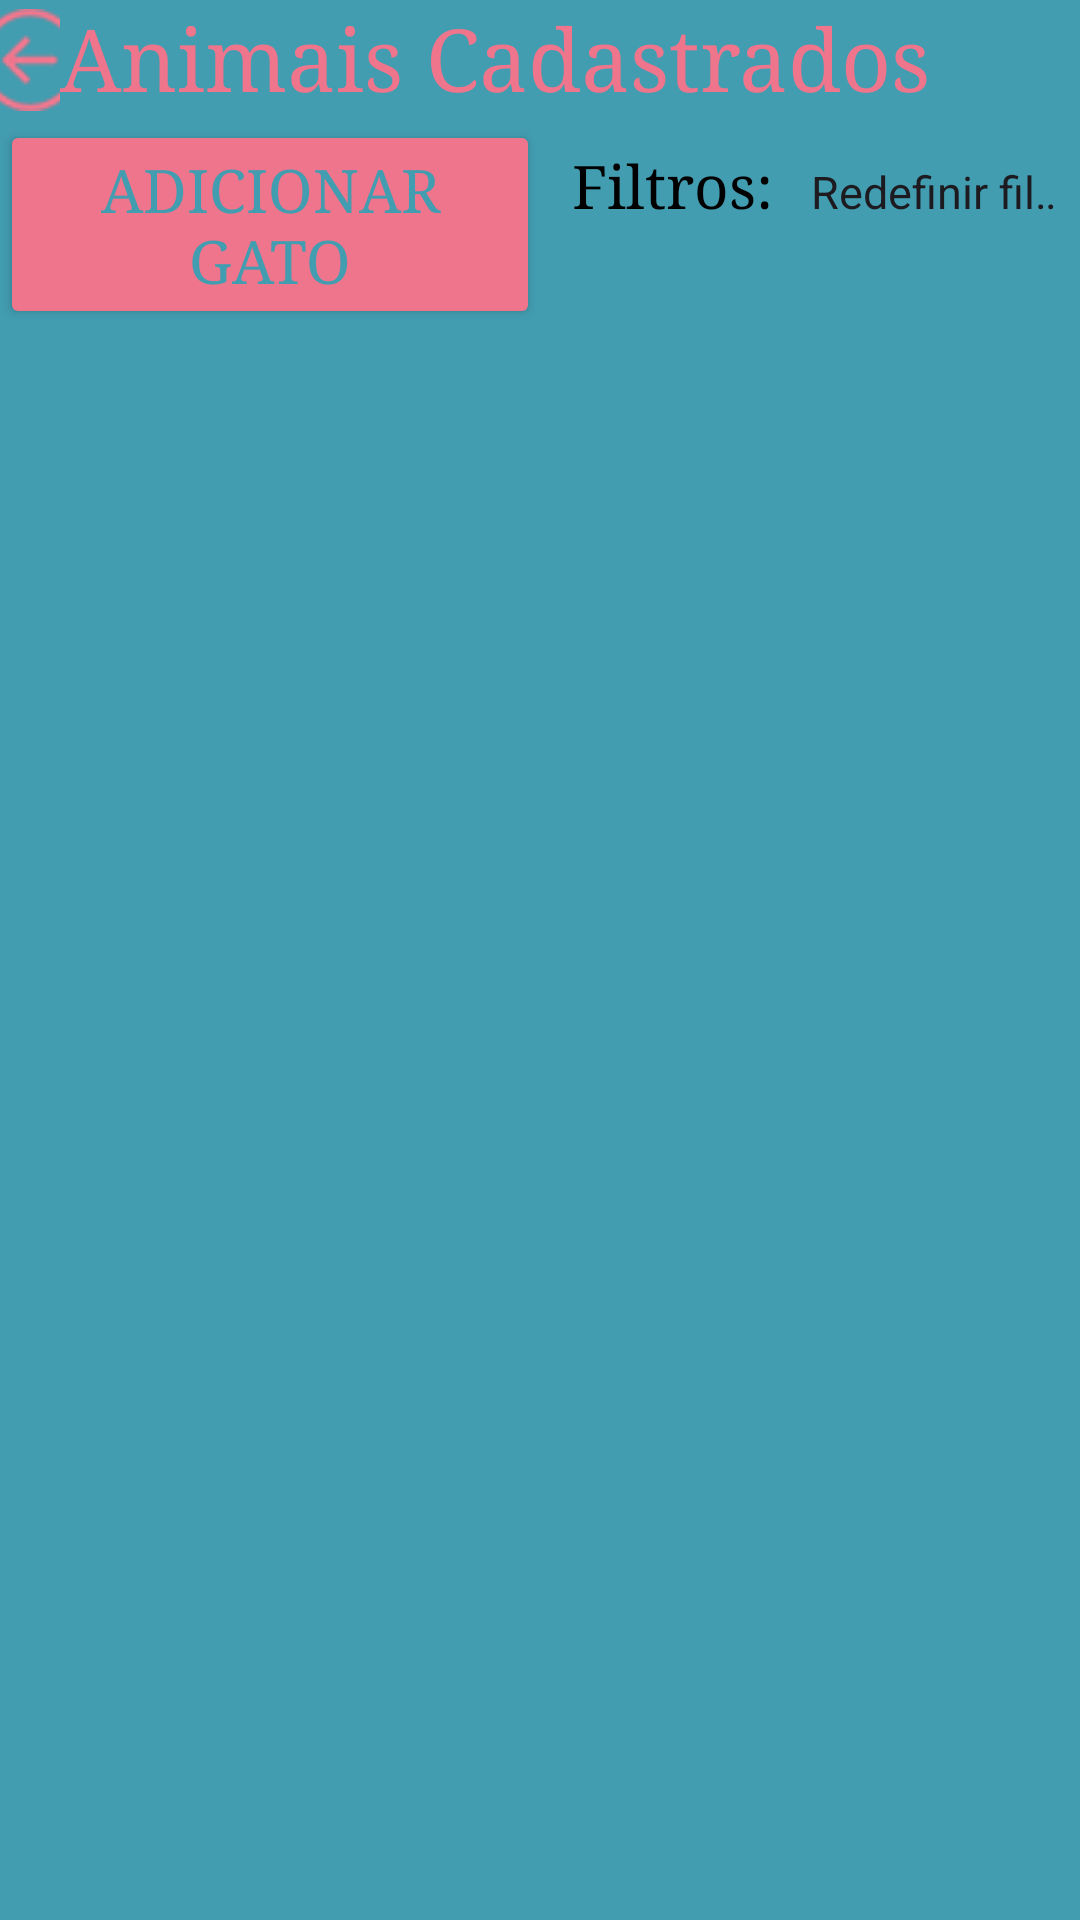

This screen was rendered from an Android layout file. Write that file and the resources it references.
<!-- AndroidManifest.xml: application theme Theme.MeuGatoSemNome -->
<!-- res/layout/activity_tela_gatos.xml -->
<?xml version="1.0" encoding="utf-8"?>
<LinearLayout xmlns:android="http://schemas.android.com/apk/res/android"
    xmlns:app="http://schemas.android.com/apk/res-auto"
    xmlns:tools="http://schemas.android.com/tools"
    android:layout_width="match_parent"
    android:layout_height="match_parent"
    android:background="#429db0"
    android:orientation="vertical"
    tools:context=".activities.TelaGatos">

    <LinearLayout
        android:layout_width="match_parent"
        android:layout_height="wrap_content"
        android:orientation="horizontal">

        <ImageButton
            android:id="@+id/activity_tela_gatos_buttonHome"
            android:layout_width="0dp"
            android:layout_height="40dp"
            android:layout_weight="1"
            android:backgroundTint="#00FFFFFF"
            android:contentDescription="Home Button"
            android:padding="16dp"
            app:srcCompat="@drawable/botaovoltar"
            tools:ignore="TouchTargetSizeCheck" />

        <TextView
            android:id="@+id/textview"
            android:layout_width="340dp"
            android:layout_height="match_parent"
            android:fontFamily="serif"
            android:text="@string/animais_cadastrados"
            android:textAlignment="gravity"
            android:textColor="#EF758C"
            android:textSize="29sp"
            tools:text="Animais Cadastrados " />

    </LinearLayout>

    <LinearLayout
        android:layout_width="match_parent"
        android:layout_height="wrap_content"
        android:orientation="horizontal">

        <Button
            android:id="@+id/buttonAddDoacao"
            android:layout_width="match_parent"
            android:layout_height="wrap_content"
            android:layout_weight="1"
            android:backgroundTint="#EF758C"
            android:fontFamily="serif"
            android:text="Adicionar Gato"
            android:textColor="#429db0"
            android:textSize="20sp"
            app:cornerRadius="16dp" />

        <LinearLayout
            android:layout_width="match_parent"
            android:layout_height="match_parent"
            android:layout_weight="1"
            android:orientation="horizontal">

            <TextView
                android:id="@+id/textView9"
                android:layout_width="wrap_content"
                android:layout_height="wrap_content"
                android:fontFamily="serif"
                android:text="  Filtros:"
                android:textColor="#000000"
                android:textSize="20sp" />

            <Spinner
                android:id="@+id/spinner_filtro_doacao"
                android:layout_width="wrap_content"
                android:layout_height="wrap_content"
                android:background="@null"
                android:entries="@array/spinner_filtro"
                android:layoutDirection="ltr"
                android:minHeight="48dp"
                android:textDirection="rtl"
                android:theme="@style/SpinnerPersonalizado" />
        </LinearLayout>

    </LinearLayout>

    <androidx.recyclerview.widget.RecyclerView
        android:id="@+id/recyclerViewGatos"
        android:layout_width="match_parent"
        android:layout_height="wrap_content"
        android:layout_marginStart="1dp"
        android:layout_marginEnd="1dp"
        app:layout_constraintEnd_toEndOf="parent"
        app:layout_constraintHorizontal_bias="0.45"
        app:layout_constraintStart_toStartOf="parent"
        android:divider="@drawable/divider"
        android:dividerHeight="1dp"/>


</LinearLayout>
<!-- resources referenced by this layout -->
<resources>
  <string-array name="spinner_filtro">
          <item>Redefinir filtros</item>
          <item>Machos</item>
          <item>Fêmeas</item>
          <item>Com doenças</item>
          <item>Sem doenças</item>
          <item>Castrados</item>
          <item>Não castrados</item>
          <item>Com filhotes</item>
          <item>Sem filhotes</item>
          <item>Com menos de 1 ano</item>
          <item>Com mais de 1 ano</item>
      </string-array>
  <!-- drawable botaovoltar: png bitmap (drawable, 4410 bytes) -->
  <!-- drawable divider (drawable) -->
  <?xml version="1.0" encoding="utf-8"?>
  <selector xmlns:android="http://schemas.android.com/apk/res/android">
      <solid android:color="#EF758C" />
  </selector>
  <string name="animais_cadastrados">Animais Cadastrados</string>
  <style name="SpinnerPersonalizado" parent="Theme.Material3.DayNight.NoActionBar">
          <item name="android:textSize">15sp</item>
      </style>
  <style name="Theme.MeuGatoSemNome" parent="Base.Theme.MeuGatoSemNome" />
  <style name="Base.Theme.MeuGatoSemNome" parent="Theme.Material3.DayNight.NoActionBar">
          
          
      </style>
</resources>
